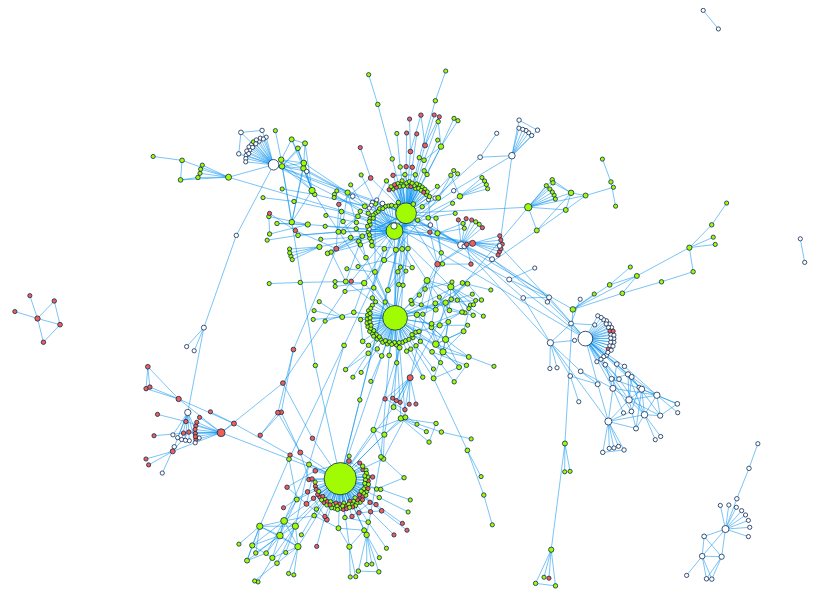
D3 v7 page, settled after 480 driven frames (8 s of simulated time); the page loaded 2 data file(s).


// ── visualizations/force.js
        function ForceGraph({
		  nodes, // an iterable of node objects (typically [{id}, …])
		  links // an iterable of link objects (typically [{source, target}, …])
		}, {
		  nodeId = d => d.id, // given d in nodes, returns a unique identifier (string)
		  nodeGroup, // given d in nodes, returns an (ordinal) value for color
		  nodeGroups, // an array of ordinal values representing the node groups
		  nodeTitle = d => d.neighborhood, // given d in nodes, a title string
		  nodeFill = "#0a2752", // node stroke fill (if not using a group color encoding)
		  nodeStroke = "#0a2752", // node stroke color
		  nodeStrokeWidth = 1, // node stroke width, in pixels
		  nodeStrokeOpacity = 1, // node stroke opacity
		  nodeRadius, // given d in nodes, returns the elevation of the node (z)		
		  nodeStrength,
		  linkSource = ({
		    source
		  }) => source, // given d in links, returns a node identifier string
		  linkTarget = ({
		    target
		  }) => target, // given d in links, returns a node identifier string
		  linkStroke = '#008EED', // link stroke color
		  linkStrokeOpacity = 0.666, // link stroke opacity
		  linkStrokeWidth = .1, // given d in links, returns a stroke width in pixels
		//   linkStrokeLinecap = "round", // link stroke linecap
		  linkStrokeLinecap = "square", // link stroke linecap
		  linkStrength,
		//   colors = d3.schemeTableau10, // an array of color strings, for the node groups
		  colors = ['#ffffff', '#a1fc03', '#f15f53'],
		  width = 1280, // outer width, in pixels
		  height = 800, // outer height, in pixels
		  invalidation // when this promise resolves, stop the simulation
		} = {}) {
		  // Compute values.
		  const N = d3.map(nodes, nodeId).map(intern);
		  const LS = d3.map(links, linkSource).map(intern);
		  const LT = d3.map(links, linkTarget).map(intern);
		  if (nodeTitle === undefined) nodeTitle = (_, i) => N[i];
		  const T = nodeTitle == null ? null : d3.map(nodes, nodeTitle);
		  const G = nodeGroup == null ? null : d3.map(nodes, nodeGroup).map(intern);
		  const R = nodeRadius == null ? null : d3.map(nodes, nodeRadius).map(intern);
		  const W = typeof linkStrokeWidth !== "function" ? null : d3.map(links, linkStrokeWidth);
		  const L = typeof linkStroke !== "function" ? null : d3.map(links, linkStroke);

		  // Replace the input nodes and links with mutable objects for the simulation.
		  nodes = d3.map(nodes, (_, i) => ({
		    id: N[i],
			radius: R[i], 
			neighborhood: T[i]
		  }));
		  links = d3.map(links, (_, i) => ({
		    source: LS[i],
		    target: LT[i]
		  }));
		  
		  // Compute default domains.
		  if (G && nodeGroups === undefined) nodeGroups = d3.sort(G);

		  // Construct the scales.
		  const color = nodeGroup == null ? null : d3.scaleOrdinal(nodeGroups, colors);

		  // Construct the forces.
		  // negative many body strength pulls nodes towards one another
		  const forceNode = d3.forceManyBody().strength(-3.2);
		  const forceLink = d3.forceLink(links).id(({
		    index: i
		  }) => N[i]);
		  if (nodeStrength !== undefined) forceNode.strength(nodeStrength);
		  if (linkStrength !== undefined) forceLink.strength(linkStrength);

		  const simulation = d3.forceSimulation(nodes)
		    .force("link", forceLink)
			.force("charge", forceNode)
			// force center pulls node gravity to the center of the viewport
		    .force("center", d3.forceCenter().strength(.6))
			// collide radius gives buffer of two pixels(?) between each node
  			.force("collide", d3.forceCollide().radius(2))
  			// .force("collide", d3.forceCollide().radius(d => d.r + 1)) // todo: use the node's actual radius as buffer
		    .on("tick", ticked);


		  const svg = d3.create("svg")
		    .attr("width", width)
		    .attr("height", height)
		    .attr("viewBox", [-width / 2, -height / 2, width, height])
		    .attr("style", "max-width: 100%; height: auto; height: intrinsic;");

		  const link = svg.append("g")
		    .attr("stroke", typeof linkStroke !== "function" ? linkStroke : null)
		    .attr("stroke-opacity", linkStrokeOpacity)
		    .attr("stroke-width", typeof linkStrokeWidth !== "function" ? linkStrokeWidth : null)
		    .attr("stroke-linecap", linkStrokeLinecap)
		    .selectAll("line")
		    .data(links)
		    .join("line");

		  const node = svg.append("g")
		    .attr("fill", nodeFill)
		    .attr("stroke", nodeStroke)
		    .attr("stroke-opacity", nodeStrokeOpacity)
		    .attr("stroke-width", nodeStrokeWidth)
		    .selectAll("circle")
		    .data(nodes)
		    .join("circle")
			.on('mouseover', function () {
				d3.select(this).transition()
					 .duration('50')
					 .attr('opacity', '.88')})
			.on('mouseout', function () {
					d3.select(this).transition()
						.duration('50')
						.attr('opacity', '1')})

			//scale node radius by num connections
			.attr("r", function(d) {      
				d.weight = link.filter(function(l) {
				  return l.source.index == d.index || l.target.index == d.index
				}).size();      
				var minRadius = 2.5;
				return minRadius + (d.weight/6)})
		    .call(drag(simulation));


		  if (W) link.attr("stroke-width", ({
		    index: i
		  }) => W[i]);
		  if (L) link.attr("stroke", ({
		    index: i
		  }) => L[i]);
		  if (G) node.attr("fill", ({
		    index: i
		  }) => color(G[i]));
		  if (T) node.append("title").text(({
		    index: i
			}) => T[i]);
		  if (L) link.attr("stroke", ({
		    index: i
		  }) => L[i]);
		  if (invalidation != null) invalidation.then(() => simulation.stop());

		  function intern(value) {
		    return value !== null && typeof value === "object" ? value.valueOf() : value;
		  }

		  function ticked() {

		    link
		      .attr("x1", d => d.source.x)
		      .attr("y1", d => d.source.y)
		      .attr("x2", d => d.target.x)
		      .attr("y2", d => d.target.y);

		    node
		      .attr("cx", d => d.x)
		      .attr("cy", d => d.y);
		  }


	
		  function drag(simulation) {
		    function dragstarted(event) {
		      if (!event.active) simulation.alphaTarget(0.3).restart();
		      event.subject.fx = event.subject.x;
		      event.subject.fy = event.subject.y;
		    }

		    function dragged(event) {
		      event.subject.fx = event.x;
		      event.subject.fy = event.y;
		    }

		    function dragended(event) {
		      if (!event.active) simulation.alphaTarget(0);
		      event.subject.fx = null;
		      event.subject.fy = null;
		    }

		    return d3.drag()
		      .on("start", dragstarted)
		      .on("drag", dragged)
		      .on("end", dragended);
		  }

		  return Object.assign(svg.node(), {
		    scales: {
		      color
		    }
		  });
		}


//load NYC mesh data jsons reformatted as CSV
Promise.all([d3.csv('data/nodes_linksOnly_NTAjoin_20221130.csv'),d3.csv("data/links_cleaned_20221130.csv")])
.then(function(data){

    //NEW link new data and set old data as first item in data array and links to 2nd
    var nodes = data[0]
    var links = data[1]

    var dataset = {
    nodes: nodes,
    links: links
    };

    const chart = ForceGraph(dataset, {
        nodeId: d => d.id,
        nodeGroup: d => d.boroughCode,
		nodeTitle: d => d.neighborhood,
		nodeRadius: d => Math.abs(d.weight),
		// nodeRadius: 2.5,
        linkStrokeWidth: l => Math.sqrt(l.value),
        width: 1280,
        height: 800,
        // invalidation // a promise to stop the simulation when the cell is re-run
    })
    document.querySelector('#forceChart').appendChild(chart);
    })

### data: data/links_cleaned_20221130.csv
source, target, status, installDate, fromXYZ, toXYZ, X1, Y1, Z1, X2, Y2, Z2, ORIG_FID, Shape_Length, bearingDegrees, lengthMetersGeodesic, link_ID
1934, 10, fiber, 1646974800000, -73.9844644,40.7160869,84, -74.0031106,40.7414291,95, -73.98, 40.72, 84, -74, 40.74, 95, 840, 0.03146, 323.7, 3225, 831
5218, 48, active, 1579755600000, -73.975613,40.669443,58, -73.976359,40.667571,60, -73.98, 40.67, 58, -73.98, 40.67, 60, 211, 0.002015, 201.7, 217.2, 205
5126, 48, active, 1585454400000, -73.9746121,40.6692385,58, -73.976359,40.667571,60, -73.97, 40.67, 58, -73.98, 40.67, 60, 250, 0.002415, 226.3, 236.9, 243
10349, 48, active, 1635048000000, -73.9758748,40.6661711,66, -73.976359,40.667571,60, -73.98, 40.67, 66, -73.98, 40.67, 60, 689, 0.001481, 340.9, 160.8, 680
5712, 115, active, 1633320000000, -73.954692,40.73683,22, -73.950671,40.734025,14, -73.95, 40.74, 22, -73.95, 40.73, 14, 660, 0.004903, 124.9, 460.9, 651
7103, 115, active, 1637125200000, -73.9517631,40.733932,17, -73.950671,40.734025,14, -73.95, 40.73, 17, -73.95, 40.73, 14, 711, 0.001096, 85.13, 92.83, 702
11558, 115, active, 1659153600000, -73.9508906,40.7335377,11, -73.950671,40.734025,14, -73.95, 40.73, 11, -73.95, 40.73, 14, 913, 0.0005345, 24.26, 57.21, 904
10697, 135, active, 1659758400000, -73.940934,40.830417,78, -73.943009,40.825018,30, -73.94, 40.83, 78, -73.94, 40.83, 30, 918, 0.005784, 201, 624.6, 909
2663, 227, active, 1542949200000, -73.997066,40.716808,28, -74.00127188,40.7111043,180, -74, 40.72, 28, -74, 40.71, 180, 5, 0.007087, 216.4, 726.3, 5
3004, 227, active, 1552622400000, -73.9921089,40.7133356,33, -74.00127188,40.7111043,180, -73.99, 40.71, 33, -74, 40.71, 180, 17, 0.009431, 256.3, 813, 17
2749, 227, active, 1552795200000, -74.003608,40.713162,73, -74.00127188,40.7111043,180, -74, 40.71, 73, -74, 40.71, 180, 19, 0.003113, 131.4, 302, 19
3037, 227, active, 1553659200000, -73.995095,40.713777,28, -74.00127188,40.7111043,180, -74, 40.71, 28, -74, 40.71, 180, 21, 0.00673, 246.6, 600.4, 21
2441, 227, active, 1553832000000, -73.9904178,40.7165586,48, -74.00127188,40.7111043,180, -73.99, 40.72, 48, -74, 40.71, 180, 24, 0.01215, 243.3, 1099, 24
3072, 227, active, 1553918400000, -73.9884895,40.7252828,29, -74.00127188,40.7111043,180, -73.99, 40.73, 29, -74, 40.71, 180, 25, 0.01909, 222, 1909, 25
3219, 227, active, 1557288000000, -73.9903625,40.7159773,29, -74.00127188,40.7111043,180, -73.99, 40.72, 29, -74, 40.71, 180, 37, 0.01195, 245.9, 1069, 37
3127, 227, active, 1560657600000, -73.994627499999993,40.7245532,31, -74.00127188,40.7111043,180, -73.99, 40.72, 31, -74, 40.71, 180, 54, 0.015, 206.3, 1596, 54
2915, 227, active, 1561780800000, -73.9981808,40.7165463,25, -74.00127188,40.7111043,180, -74, 40.72, 25, -74, 40.71, 180, 60, 0.006259, 209.6, 658.4, 60
3531, 227, active, 1564545600000, -73.995697499999991,40.7126343,28, -74.00127188,40.7111043,180, -74, 40.71, 28, -74, 40.71, 180, 74, 0.005781, 254.7, 500.7, 74
3411, 227, active, 1564632000000, -73.979558,40.713425,65, -74.00127188,40.7111043,180, -73.98, 40.71, 65, -74, 40.71, 180, 77, 0.02184, 263.9, 1853, 77
4504, 227, active, 1571716800000, -73.997776,40.721008,37, -74.00127188,40.7111043,180, -74, 40.72, 37, -74, 40.71, 180, 151, 0.0105, 199.4, 1139, 146
4334, 227, active, 1572753600000, -73.995487099999991,40.712422,27, -74.00127188,40.7111043,180, -74, 40.71, 27, -74, 40.71, 180, 154, 0.005933, 257.2, 510.2, 149
4585, 227, active, 1573102800000, -73.992735,40.725233,28, -74.00127188,40.7111043,180, -73.99, 40.73, 28, -74, 40.71, 180, 158, 0.01651, 211.1, 1727, 153
3654, 227, active, 1580274000000, -73.9489129,40.7099027,27, -74.00127188,40.7111043,180, -73.95, 40.71, 27, -74, 40.71, 180, 214, 0.05237, 271.3, 4426, 208
5155, 227, active, 1580533200000, -73.989995999999991,40.717379,32, -74.00127188,40.7111043,180, -73.99, 40.72, 32, -74, 40.71, 180, 215, 0.0129, 240.9, 1180, 209
5813, 227, active, 1585800000000, -73.968041800000009,40.707491399999988,5…, -74.00127188,40.7111043,180, -73.97, 40.71, 58, -74, 40.71, 180, 252, 0.03343, 276.2, 2837, 245
5975, 227, active, 1590292800000, -73.995929699999991,40.7116321,25, -74.00127188,40.7111043,180, -74, 40.71, 25, -74, 40.71, 180, 262, 0.005368, 264.4, 455.2, 255
6182, 227, active, 1591588800000, -73.99541099999999,40.7201669,34, -74.00127188,40.7111043,180, -74, 40.72, 34, -74, 40.71, 180, 266, 0.01079, 212.9, 1122, 259
5920, 227, active, 1592971200000, -73.9882871,40.7173634,50, -74.00127188,40.7111043,180, -73.99, 40.72, 50, -74, 40.71, 180, 272, 0.01441, 244.3, 1299, 265
6791, 227, active, 1597982400000, -73.9922083,40.7188981,34, -74.00127188,40.7111043,180, -73.99, 40.72, 34, -74, 40.71, 180, 305, 0.01195, 229.3, 1156, 298
6610, 227, active, 1600747200000, -73.9507922,40.7055231,30, -74.00127188,40.7111043,180, -73.95, 40.71, 30, -74, 40.71, 180, 323, 0.05079, 276.3, 4311, 315
6414, 227, active, 1605934800000, -73.9963741,40.720973099999988,32, -74.00127188,40.7111043,180, -74, 40.72, 32, -74, 40.71, 180, 363, 0.01102, 206.4, 1171, 355
2350, 227, active, 1610514000000, -73.9968507,40.7124954,18, -74.00127188,40.7111043,180, -74, 40.71, 18, -74, 40.71, 180, 412, 0.004635, 252.5, 404.3, 404
7869, 227, active, 1611205200000, -73.9993293,40.7155119,25, -74.00127188,40.7111043,180, -74, 40.72, 25, -74, 40.71, 180, 422, 0.004817, 203.8, 516.2, 414
7941, 227, active, 1611982800000, -73.996159200000008,40.7120123,24, -74.00127188,40.7111043,180, -74, 40.71, 24, -74, 40.71, 180, 440, 0.005193, 259.9, 443.6, 432
8079, 227, active, 1612587600000, -73.9984563,40.7160447,29, -74.00127188,40.7111043,180, -74, 40.72, 29, -74, 40.71, 180, 444, 0.005686, 209.7, 598, 436
1932, 227, active, 1612587600000, -73.986,40.7161,92, -74.00127188,40.7111043,180, -73.99, 40.72, 92, -74, 40.71, 180, 447, 0.01607, 251.9, 1405, 439
8150, 227, active, 1615006800000, -73.9977175,40.7163195,28, -74.00127188,40.7111043,180, -74, 40.72, 28, -74, 40.71, 180, 473, 0.006311, 214.3, 652.4, 465
7977, 227, active, 1615611600000, -73.996392,40.7130096,27, -74.00127188,40.7111043,180, -74, 40.71, 27, -74, 40.71, 180, 481, 0.005239, 248.7, 463.5, 473
… [head cut at 6 KiB]
### data: data/nodes_linksOnly_NTAjoin_20221130.csv
id, x, y, z, point_radius, status, requestDate, installDate, roofAccess, notes, panoramas, class, boroughCode, neighborhoodCode, borough, neighborhood
10, -74, 40.74, 95, 9.5, Installed, 1428255931797, 1645592400000, 0, POP - no antenna, [], , 1, 16, Manhattan, Chelsea
48, -73.98, 40.67, 60, 6, Installed, 1432934990587, 1574571600000, -1, Omni, ["48.jpg","48a.jpg"], , 3, 129, Brooklyn, Park Slope
115, -73.95, 40.73, 14, 1.4, Installed, 1439345541817, 1574312400000, -1, hub Omni+sector, ["115.jpg","115a.jpg"], hub, 3, 113, Brooklyn, Greenpoint
135, -73.94, 40.83, 30, 3, Installed, 1439478683601, 1463284800000, -1, hub Omni+sector, [""135.jpg""], hub, 1, 4, Manhattan, Harlem
218, -73.93, 40.7, 25, 2.5, Installed, 1446000664320, 1460433600000, -1, lbe DIY, [""218.jpg""], , 4, 221, Brooklyn, Bushwick
227, -74, 40.71, 180, 18, Installed, 1446989439601, 1479445200000, -1, Supernode 1, Sector facing North, ["227.jpg","227a.jpg","227b.png"], supernode, 1, 33, Manhattan, Two Bridges
248, -74, 40.71, 23, 2.3, Installed, 1452702345679, 1533268800000, 0, Omni, [""248.jpg""], , 1, 31, Manhattan, Civic Center
303, -73.93, 40.7, 23.5, 2.35, Installed, 1454985296937, 1542344400000, -1, Omni, ["303.jpg","303a.jpg","303b.jpg","303c.j…, , 4, 221, Brooklyn, Bushwick
329, -73.94, 40.72, 26.5, 2.65, Installed, 1459986259793, 1490673600000, -1, hub Omni + sector (vpn), ["329.jpg","329a.jpg","329b.jpg","329c.j…, hub, 4, 216, Brooklyn, Williamsburg
368, -73.97, 40.63, 29, 2.9, Installed, 1469464656949, 1490328000000, 0, hub Omni sector, [""368.jpg""], hub, 3, 139, Brooklyn, Flatbush
407, -73.99, 40.71, 40, 4, Installed, 1473785770087, 1510981200000, -1, hub Sector Omni, ["407.jpg","407a.jpg","407b.jpg","407c.j…, hub, 1, 29, Manhattan, Lower East Side
465, -73.99, 40.71, 25, 2.5, Installed, 1484153176594, 1504152000000, -1, Omni, ["465.jpg","465a.jpg"], , 1, 29, Manhattan, Lower East Side
507, -73.99, 40.72, 34, 3.4, Installed, 1490679120209, 1619064000000, 0, Gigabeam to Rivington, [""507.jpg""], , 1, 29, Manhattan, Lower East Side
518, -74, 40.71, 26, 2.6, Installed, 1491713182348, 1623470400000, -1, Omni only, ["518.jpg","518a.jpg","518b.jpg","518c.j…, , 1, 30, Manhattan, Chinatown
529, -73.92, 40.7, 23, 2.3, Installed, 1492715499611, 1497758400000, -1, Kiosk, [""529.jpg""], , 4, 221, Brooklyn, Bushwick
561, -74, 40.71, 31, 3.1, Installed, 1496184548559, 1497326400000, -1, Kiosk, ["561.jpg","561a.jpg","561b.jpg"], , 1, 30, Manhattan, Chinatown
624, -73.92, 40.7, 20, 2, Installed, 1504309786864, 1554955200000, -1, Omni, [""624.jpg""], , 4, 221, Brooklyn, Bushwick
627, -73.94, 40.7, 43, 4.3, Installed, 1504723680522, 1540526400000, -1, Omni, [], , 3, 122, Brooklyn, Bedford-Stuyvesant
659, -73.99, 40.72, 26, 2.6, Installed, 1509136889584, 1512277200000, -1, hub Omni, [""659.jpg""], hub, 1, 30, Manhattan, Chinatown
664, -73.92, 40.71, 34, 3.4, Installed, 1510584584691, 1527393600000, -1, hub sectors, [], hub, 4, 218, Queens, Ridgewood
669, -73.95, 40.69, 23, 2.3, Installed, 1511312437078, 1535428800000, -1, hub sectors, [], hub, 3, 122, Brooklyn, Bedford-Stuyvesant
672, -73.9, 40.7, 33, 3.3, Installed, 1511373978483, 1556856000000, -1, Omni, [""672.jpg""], , 4, 218, Queens, Ridgewood
686, -73.99, 40.71, 26, 2.6, Installed, 1511670915175, 1512277200000, -1, Omni, ["686.jpg","686a.jpg"], , 1, 30, Manhattan, Chinatown
690, -73.98, 40.72, 17, 1.7, Installed, 1511804450189, 1595995200000, 0, lbe only, ["690.jpg","690a.jpg"], , 1, 24, Manhattan, East Village
699, -73.99, 40.73, 29, 2.9, Installed, 1512137053571, 1514437200000, -1, lbe only, [""699.jpg""], , 1, 24, Manhattan, East Village
713, -74, 40.66, 57, 5.7, Installed, 1512605871958, 1540008000000, -1, Supernode 3, ["713.jpg","713a.jpg","713b.jpg","713c.j…, supernode, 3, 137, Brooklyn, Sunset Park
729, -73.98, 40.73, 22, 2.2, Installed, 1512937944405, 1515387600000, -1, Supernode 3, ["729.jpg","729a.jpg","729b.jpg"], supernode, 1, 24, Manhattan, East Village
731, -73.98, 40.72, 33, 3.3, Installed, 1512972311086, 1536292800000, -1, hub Omni+sector, [], hub, 1, 24, Manhattan, East Village
774, -73.93, 40.71, 13, 1.3, Installed, 1513289396549, 1558756800000, -1, DIY, [], , 4, 216, Brooklyn, Williamsburg
779, -73.97, 40.68, 47, 4.7, Installed, 1513291985878, 1646110800000, -1, Omni, [], , 3, 126, Brooklyn, Prospect Heights
944, -73.95, 40.68, 39, 3.9, Installed, 1513622781352, 1518757200000, -1, hub Omni (kiosk backup), ["944.jpg","944a.jpg","944b.jpg","944c.j…, hub, 3, 122, Brooklyn, Bedford-Stuyvesant
994, -73.99, 40.71, 36, 3.6, Installed, 1513826982428, 1530417600000, 0, hub Omni (kiosk backup), [""994.jpg""], hub, 1, 33, Manhattan, Two Bridges
1008, -73.92, 40.69, 24, 2.4, Installed, 1513885170592, 1554523200000, -1, hub Omni (kiosk backup), [], hub, 3, 122, Brooklyn, Bedford-Stuyvesant
1084, -73.95, 40.73, 16, 1.6, Installed, 1514150599953, 1572667200000, -1, hub Omni, ["1084.jpg","1084a.jpg","1084b.jpg","108…, hub, 3, 113, Brooklyn, Greenpoint
1085, -73.91, 40.7, 29, 2.9, Installed, 1514405397907, 1546059600000, -1, hub Omni, ["1085.jpg","1085a.jpg"], hub, 4, 221, Brooklyn, Bushwick
1146, -73.96, 40.68, 37, 3.7, Installed, 1514742515947, 1616299200000, -1, Omni, [""1146.jpg""], , 3, 122, Brooklyn, Bedford-Stuyvesant
1158, -73.98, 40.72, 20, 2, Installed, 1514995975639, 1515992400000, -1, Omni, ["1158.jpg","1158a.jpg"], , 1, 24, Manhattan, East Village
1159, -73.95, 40.68, 30, 3, Installed, 1514929915604, 1648353600000, -1, Omni, [], , 3, 122, Brooklyn, Bedford-Stuyvesant
1167, -73.95, 40.73, 18, 1.8, Installed, 1515005198047, 1515992400000, -1, hub Omni, [""1167.jpg""], hub, 3, 113, Brooklyn, Greenpoint
1275, -73.99, 40.71, 36, 3.6, Installed, 1516219895150, 1517374800000, 0, kiosk, The Lot Radio, [""1275.jpg""], , 1, 33, Manhattan, Two Bridges
1340, -73.92, 40.69, 64, 6.4, Installed, 1516770520860, 1526616000000, -1, hub, [""1340.jpg""], hub, 3, 122, Brooklyn, Bedford-Stuyvesant
1350, -73.95, 40.69, 31, 3.1, Installed, 1516905439650, 1535428800000, -1, hub Omni, [""1350.jpg""], hub, 3, 122, Brooklyn, Bedford-Stuyvesant
… [head cut at 6 KiB]